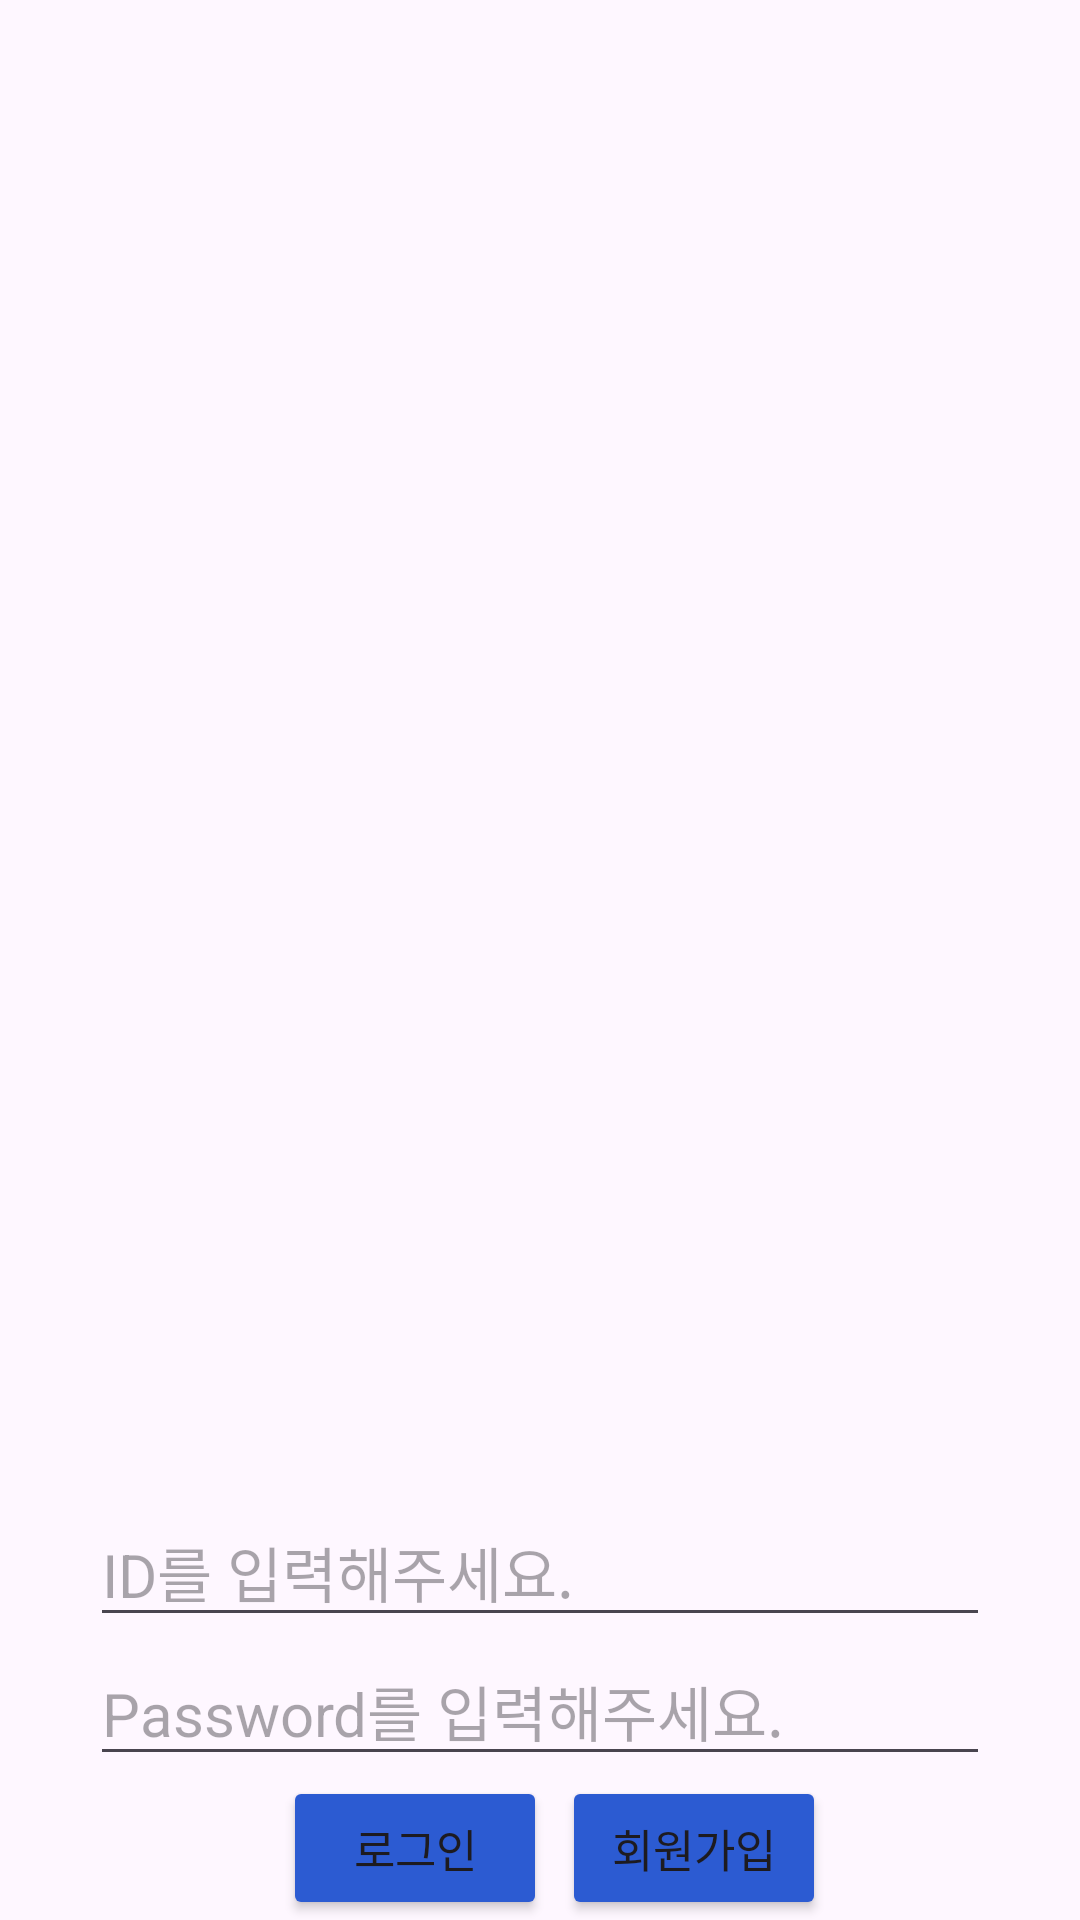

Produce the Android XML layout that renders to this screen, including the resource entries it uses.
<!-- AndroidManifest.xml: application theme Theme.SJPARK_Work -->
<!-- res/layout/activity_main.xml -->
<?xml version="1.0" encoding="utf-8"?>
<LinearLayout xmlns:android="http://schemas.android.com/apk/res/android"
    xmlns:app="http://schemas.android.com/apk/res-auto"
    xmlns:tools="http://schemas.android.com/tools"
    android:id="@+id/main"
    android:layout_width="match_parent"
    android:layout_height="match_parent"
    android:orientation="vertical"
    tools:context=".MainActivity"
    android:gravity="bottom"
    android:layout_marginBottom="40sp"
    android:background="@drawable/moveo1">

    <EditText
        android:id="@+id/mainId"
        android:layout_width="300sp"
        android:layout_height="wrap_content"
        android:hint="ID를 입력해주세요."
        android:textSize="20sp"
        android:layout_gravity="center"
        />

    <EditText
        android:id="@+id/mainPw"
        android:layout_width="300sp"
        android:layout_height="wrap_content"
        android:hint="Password를 입력해주세요."
        android:textSize="20sp"
        android:password="true"
        android:layout_gravity="center"
        />

    <LinearLayout
        android:layout_width="match_parent"
        android:layout_height="wrap_content"
        android:gravity="center"
        >

        <Button
            android:id="@+id/mainLoginB"
            android:layout_width="wrap_content"
            android:layout_height="wrap_content"
            android:text="로그인"
            android:textSize="15sp"
            android:backgroundTint="#2c5bd2"
            android:layout_marginLeft="10sp"/>

        <Button
            android:id="@+id/mainJoinB"
            android:layout_width="wrap_content"
            android:layout_height="wrap_content"
            android:layout_marginLeft="5sp"
            android:text="회원가입"
            android:textSize="15sp"
            android:backgroundTint="#2c5bd2"
            />
    </LinearLayout>

</LinearLayout>
<!-- resources referenced by this layout -->
<resources>
  <style name="Theme.SJPARK_Work" parent="Base.Theme.SJPARK_Work" />
  <style name="Base.Theme.SJPARK_Work" parent="Theme.Material3.DayNight.NoActionBar">
          
          
      </style>
</resources>
